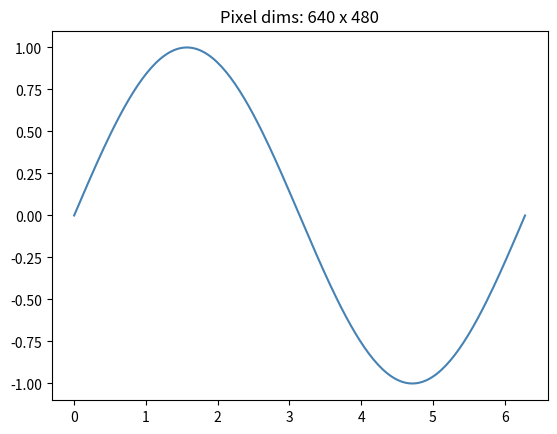
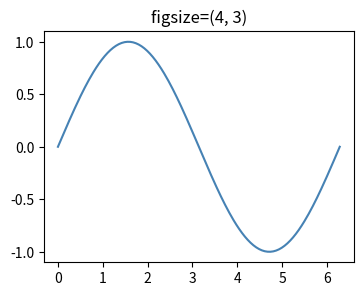
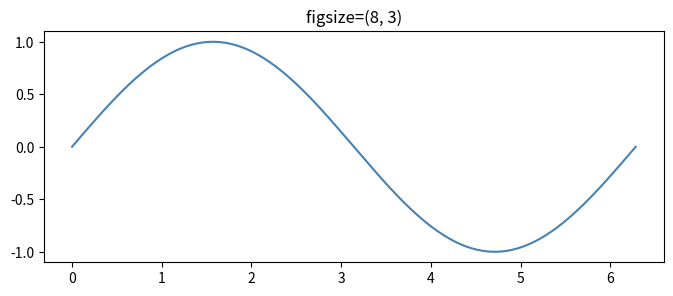
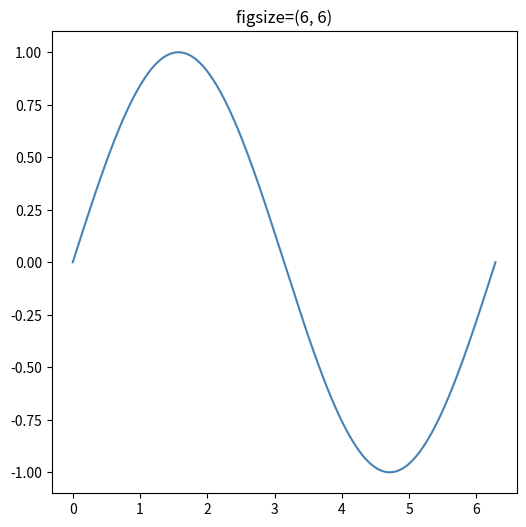
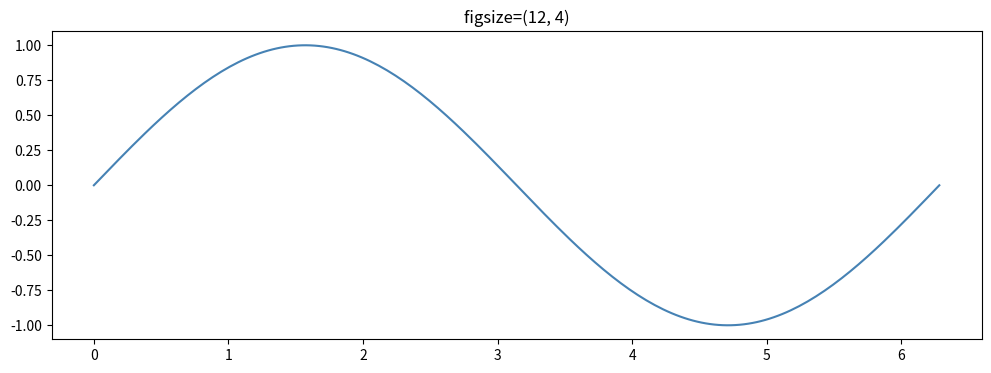
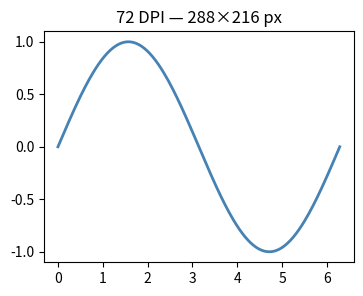

Python code for these plots, in order: (Note: this script raises an exception after producing the figures.)
import matplotlib.pyplot as plt
import numpy as np

x = np.linspace(0, 2 * np.pi, 200)

# Default figure size
fig1, ax1 = plt.subplots()   # default figsize=(6.4, 4.8), dpi=100
ax1.plot(x, np.sin(x), color='steelblue')
ax1.set_title(f'Default size: {fig1.get_size_inches()} inches @ {fig1.dpi} dpi')
ax1.set_title(f'Pixel dims: {int(fig1.get_figwidth()*fig1.dpi)} x {int(fig1.get_figheight()*fig1.dpi)}')
plt.show()

# Custom figure sizes
sizes = [(4, 3), (8, 3), (6, 6), (12, 4)]
fig, axes = plt.subplots(2, 2, figsize=(14, 8))

for ax, size in zip(axes.flat, sizes):
    f_inner, a_inner = plt.subplots(figsize=size)
    a_inner.plot(x, np.sin(x), 'steelblue')
    a_inner.set_title(f'figsize={size}')
    plt.close(f_inner)
    # Show size in parent
    ax.text(0.5, 0.5, f'figsize={size}\n{size[0]*100}x{size[1]*100} px @ 100dpi',
            ha='center', va='center', fontsize=12, transform=ax.transAxes,
            bbox=dict(boxstyle='round', facecolor='lightblue'))
    ax.set_axis_off()

fig.suptitle('Figure Size Options', fontsize=14)
plt.tight_layout()
plt.show()

# DPI comparison
fig_lo, ax = plt.subplots(figsize=(4, 3), dpi=72)
ax.plot(x, np.sin(x), 'steelblue', linewidth=2)
ax.set_title(f'72 DPI — {int(4*72)}×{int(3*72)} px')
plt.savefig('/tmp/low_dpi.png', dpi=72)
plt.show()

fig_hi, ax = plt.subplots(figsize=(4, 3), dpi=300)
ax.plot(x, np.sin(x), 'steelblue', linewidth=2)
ax.set_title(f'300 DPI — {int(4*300)}×{int(3*300)} px')
plt.savefig('/tmp/high_dpi.png', dpi=300)
plt.show()
print('Both saved. High DPI file will be much larger.')

# rc_context for temporary size changes
with plt.rc_context({'figure.figsize': (10, 3), 'figure.dpi': 120}):
    fig, ax = plt.subplots()
    ax.plot(x, np.sin(x), color='tomato', linewidth=2)
    ax.set_title(f'Inside rc_context: {fig.get_size_inches()} @ {fig.dpi} dpi')
    plt.show()

# Outside rc_context — default restored
fig2, ax2 = plt.subplots()
ax2.set_title(f'Outside rc_context: {fig2.get_size_inches()} @ {fig2.dpi} dpi')
plt.show()
plt.close('all')

# Changing size after creation
fig, ax = plt.subplots()
ax.plot(x, np.sin(x))
print('Before resize:', fig.get_size_inches())

fig.set_size_inches(10, 3)
print('After resize:', fig.get_size_inches())
ax.set_title('Resized after creation (10x3 inches)')
plt.show()
